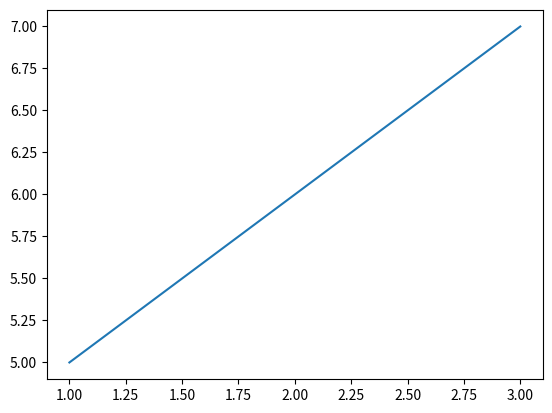

Python code for this plot:
import matplotlib.pyplot as plt

x = [1, 2, 3]
y = [5, 6, 7]

fig = plt.figure()
plt.plot(x, y)

fig.show()
